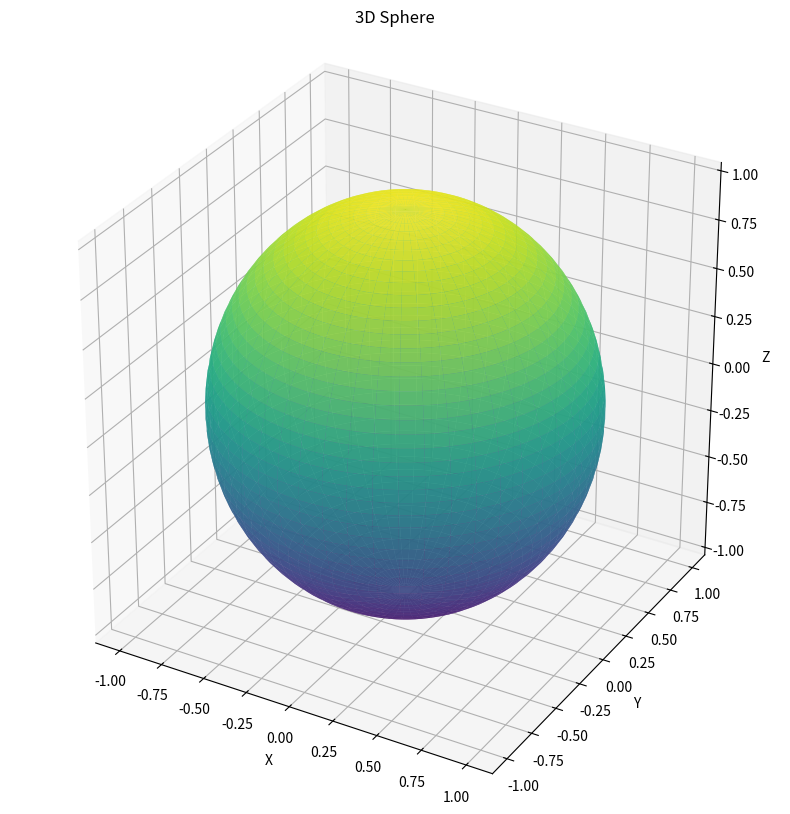

Python code for this plot:
import numpy as np
import pandas as pd

theta = np.linspace(0, 2 * np.pi, 100)
phi = np.linspace(0, np.pi, 50)
theta, phi = np.meshgrid(theta, phi)
r = 1

# Convert to Cartesian coordinates
x = r * np.sin(phi) * np.cos(theta)
y = r * np.sin(phi) * np.sin(theta)
z = r * np.cos(phi)
print(f"Shape of x, y, z: {x.shape}")
print(f"Min and max values - x: ({x.min():.2f}, {x.max():.2f}), y: ({y.min():.2f}, {y.max():.2f}), z: ({z.min():.2f}, {z.max():.2f})")

import matplotlib.pyplot as plt
fig = plt.figure(figsize=(10, 10))
ax = fig.add_subplot(111, projection='3d')
ax.plot_surface(x, y, z, cmap='viridis', alpha=0.8)
ax.set_xlabel('X')
ax.set_ylabel('Y')
ax.set_zlabel('Z')
ax.set_title('3D Sphere')
ax.set_box_aspect((1, 1, 1))
plt.show()

